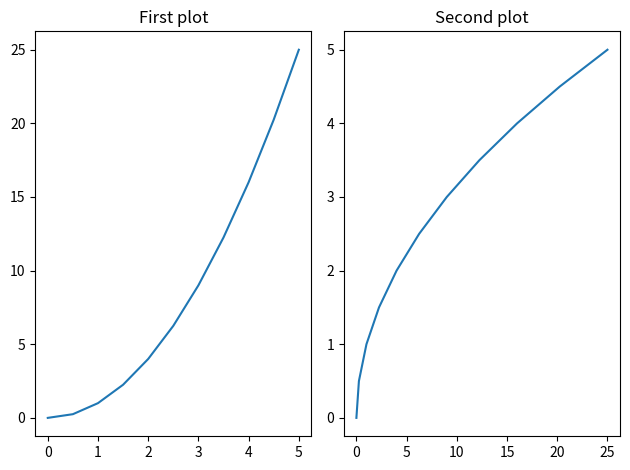
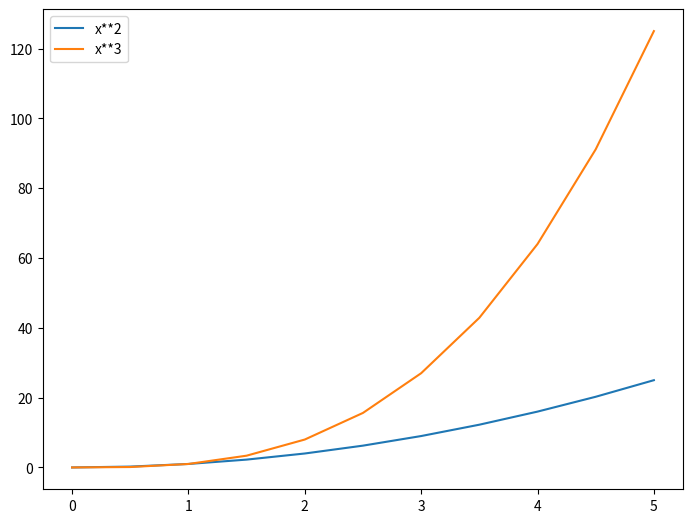

The matplotlib source for these figures, in order:
import matplotlib.pyplot as plt
import numpy as np

x = np.linspace(0, 5, 11)
y = x ** 2

fig, axes = plt.subplots(nrows=1, ncols=2)
plt.tight_layout()
# axes.plot(x, y)
axes[0].plot(x, y)
axes[0].set_title('First plot')
axes[1].plot(y, x)
axes[1].set_title('Second plot')
# for current_axes in axes:
#     current_axes.plot(x, y)
plt.tight_layout()
plt.show()
fig.savefig("plot2.png", dpi=200)

fig = plt.figure()

ax = fig.add_axes([0, 0, 1, 1])

ax.plot(x, x ** 2, label="x**2")
ax.plot(x, x ** 3, label="x**3")
ax.legend()
plt.show()
